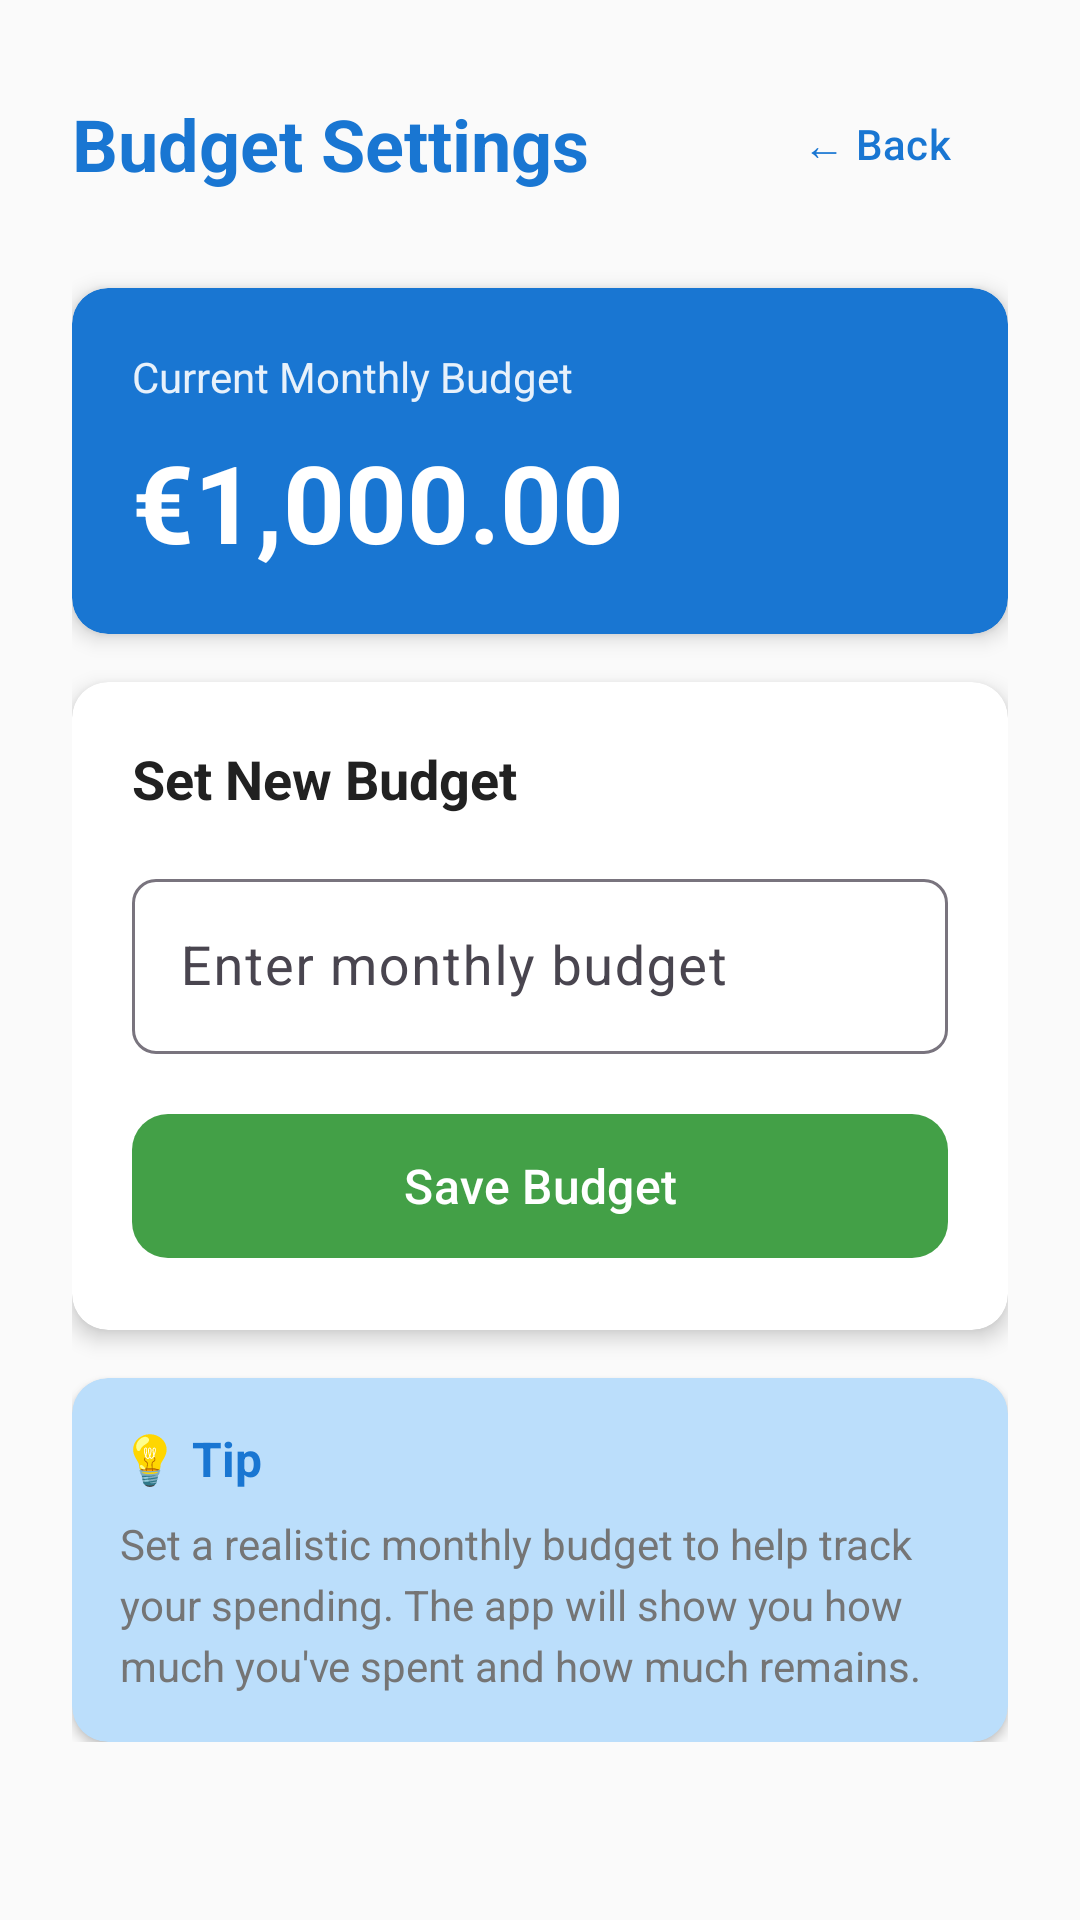

The Android layout XML behind this screen, and the referenced resources:
<!-- AndroidManifest.xml: application theme Theme.ExpenseTracker -->
<!-- res/layout/activity_budget_settings.xml -->
<?xml version="1.0" encoding="utf-8"?>
<ScrollView xmlns:android="http://schemas.android.com/apk/res/android"
    xmlns:app="http://schemas.android.com/apk/res-auto"
    android:layout_width="match_parent"
    android:layout_height="match_parent"
    android:background="@color/background">

    <LinearLayout
        android:layout_width="match_parent"
        android:layout_height="wrap_content"
        android:orientation="vertical"
        android:padding="24dp">

        
        <LinearLayout
            android:layout_width="match_parent"
            android:layout_height="wrap_content"
            android:orientation="horizontal"
            android:gravity="center_vertical"
            android:layout_marginBottom="24dp">

            <TextView
                android:layout_width="0dp"
                android:layout_height="wrap_content"
                android:layout_weight="1"
                android:text="Budget Settings"
                android:textSize="24sp"
                android:textStyle="bold"
                android:textColor="@color/primary"/>

            <com.google.android.material.button.MaterialButton
                android:id="@+id/btnBack"
                android:layout_width="wrap_content"
                android:layout_height="wrap_content"
                android:text="← Back"
                style="@style/Widget.Material3.Button.TextButton"/>
        </LinearLayout>

        
        <androidx.cardview.widget.CardView
            android:layout_width="match_parent"
            android:layout_height="wrap_content"
            android:layout_marginBottom="16dp"
            app:cardCornerRadius="12dp"
            app:cardElevation="4dp"
            app:cardBackgroundColor="@color/primary">

            <LinearLayout
                android:layout_width="match_parent"
                android:layout_height="wrap_content"
                android:orientation="vertical"
                android:padding="20dp">

                <TextView
                    android:layout_width="wrap_content"
                    android:layout_height="wrap_content"
                    android:text="Current Monthly Budget"
                    android:textColor="@color/white"
                    android:textSize="14sp"
                    android:alpha="0.9"/>

                <TextView
                    android:id="@+id/tvCurrentBudget"
                    android:layout_width="wrap_content"
                    android:layout_height="wrap_content"
                    android:text="€1,000.00"
                    android:textColor="@color/white"
                    android:textSize="36sp"
                    android:textStyle="bold"
                    android:layout_marginTop="8dp"/>
            </LinearLayout>
        </androidx.cardview.widget.CardView>

        
        <androidx.cardview.widget.CardView
            android:layout_width="match_parent"
            android:layout_height="wrap_content"
            android:layout_marginBottom="16dp"
            app:cardCornerRadius="12dp"
            app:cardElevation="4dp">

            <LinearLayout
                android:layout_width="match_parent"
                android:layout_height="wrap_content"
                android:orientation="vertical"
                android:padding="20dp">

                <TextView
                    android:layout_width="wrap_content"
                    android:layout_height="wrap_content"
                    android:text="Set New Budget"
                    android:textSize="18sp"
                    android:textStyle="bold"
                    android:textColor="@color/text_primary"
                    android:layout_marginBottom="16dp"/>

                <com.google.android.material.textfield.TextInputLayout
                    android:layout_width="match_parent"
                    android:layout_height="wrap_content"
                    app:boxBackgroundMode="outline"
                    app:boxCornerRadiusTopStart="8dp"
                    app:boxCornerRadiusTopEnd="8dp"
                    app:boxCornerRadiusBottomStart="8dp"
                    app:boxCornerRadiusBottomEnd="8dp"
                    app:prefixText="€"
                    android:layout_marginBottom="16dp">

                    <com.google.android.material.textfield.TextInputEditText
                        android:id="@+id/etNewBudget"
                        android:layout_width="match_parent"
                        android:layout_height="wrap_content"
                        android:hint="Enter monthly budget"
                        android:inputType="numberDecimal"
                        android:textSize="18sp"/>
                </com.google.android.material.textfield.TextInputLayout>

                <com.google.android.material.button.MaterialButton
                    android:id="@+id/btnSaveBudget"
                    android:layout_width="match_parent"
                    android:layout_height="56dp"
                    android:text="Save Budget"
                    android:textSize="16sp"
                    app:cornerRadius="12dp"
                    app:backgroundTint="@color/success"/>
            </LinearLayout>
        </androidx.cardview.widget.CardView>

        
        <androidx.cardview.widget.CardView
            android:layout_width="match_parent"
            android:layout_height="wrap_content"
            app:cardCornerRadius="12dp"
            app:cardElevation="2dp"
            app:cardBackgroundColor="@color/primary_light">

            <LinearLayout
                android:layout_width="match_parent"
                android:layout_height="wrap_content"
                android:orientation="vertical"
                android:padding="16dp">

                <TextView
                    android:layout_width="wrap_content"
                    android:layout_height="wrap_content"
                    android:text="💡 Tip"
                    android:textSize="16sp"
                    android:textStyle="bold"
                    android:textColor="@color/primary"
                    android:layout_marginBottom="8dp"/>

                <TextView
                    android:layout_width="wrap_content"
                    android:layout_height="wrap_content"
                    android:text="Set a realistic monthly budget to help track your spending. The app will show you how much you've spent and how much remains."
                    android:textSize="14sp"
                    android:textColor="@color/text_secondary"
                    android:lineSpacingExtra="4dp"/>
            </LinearLayout>
        </androidx.cardview.widget.CardView>

    </LinearLayout>
</ScrollView>
<!-- resources referenced by this layout -->
<resources>
  <color name="background">#FAFAFA</color>
  <color name="primary">#1976D2</color>
  <color name="primary_light">#BBDEFB</color>
  <color name="success">#43A047</color>
  <color name="text_primary">#212121</color>
  <color name="text_secondary">#757575</color>
  <color name="white">#FFFFFFFF</color>
  <style name="Theme.ExpenseTracker" parent="Base.Theme.ExpenseTracker" />
  <style name="Base.Theme.ExpenseTracker" parent="Theme.Material3.Light.NoActionBar">
          <item name="colorPrimary">@color/primary</item>
          <item name="colorPrimaryDark">@color/primary_dark</item>
          <item name="colorAccent">@color/accent</item>
          <item name="android:statusBarColor">@color/primary_dark</item>
          <item name="android:windowBackground">@color/background</item>
      </style>
  <color name="primary_dark">#1565C0</color>
  <color name="accent">#FF6F00</color>
</resources>
